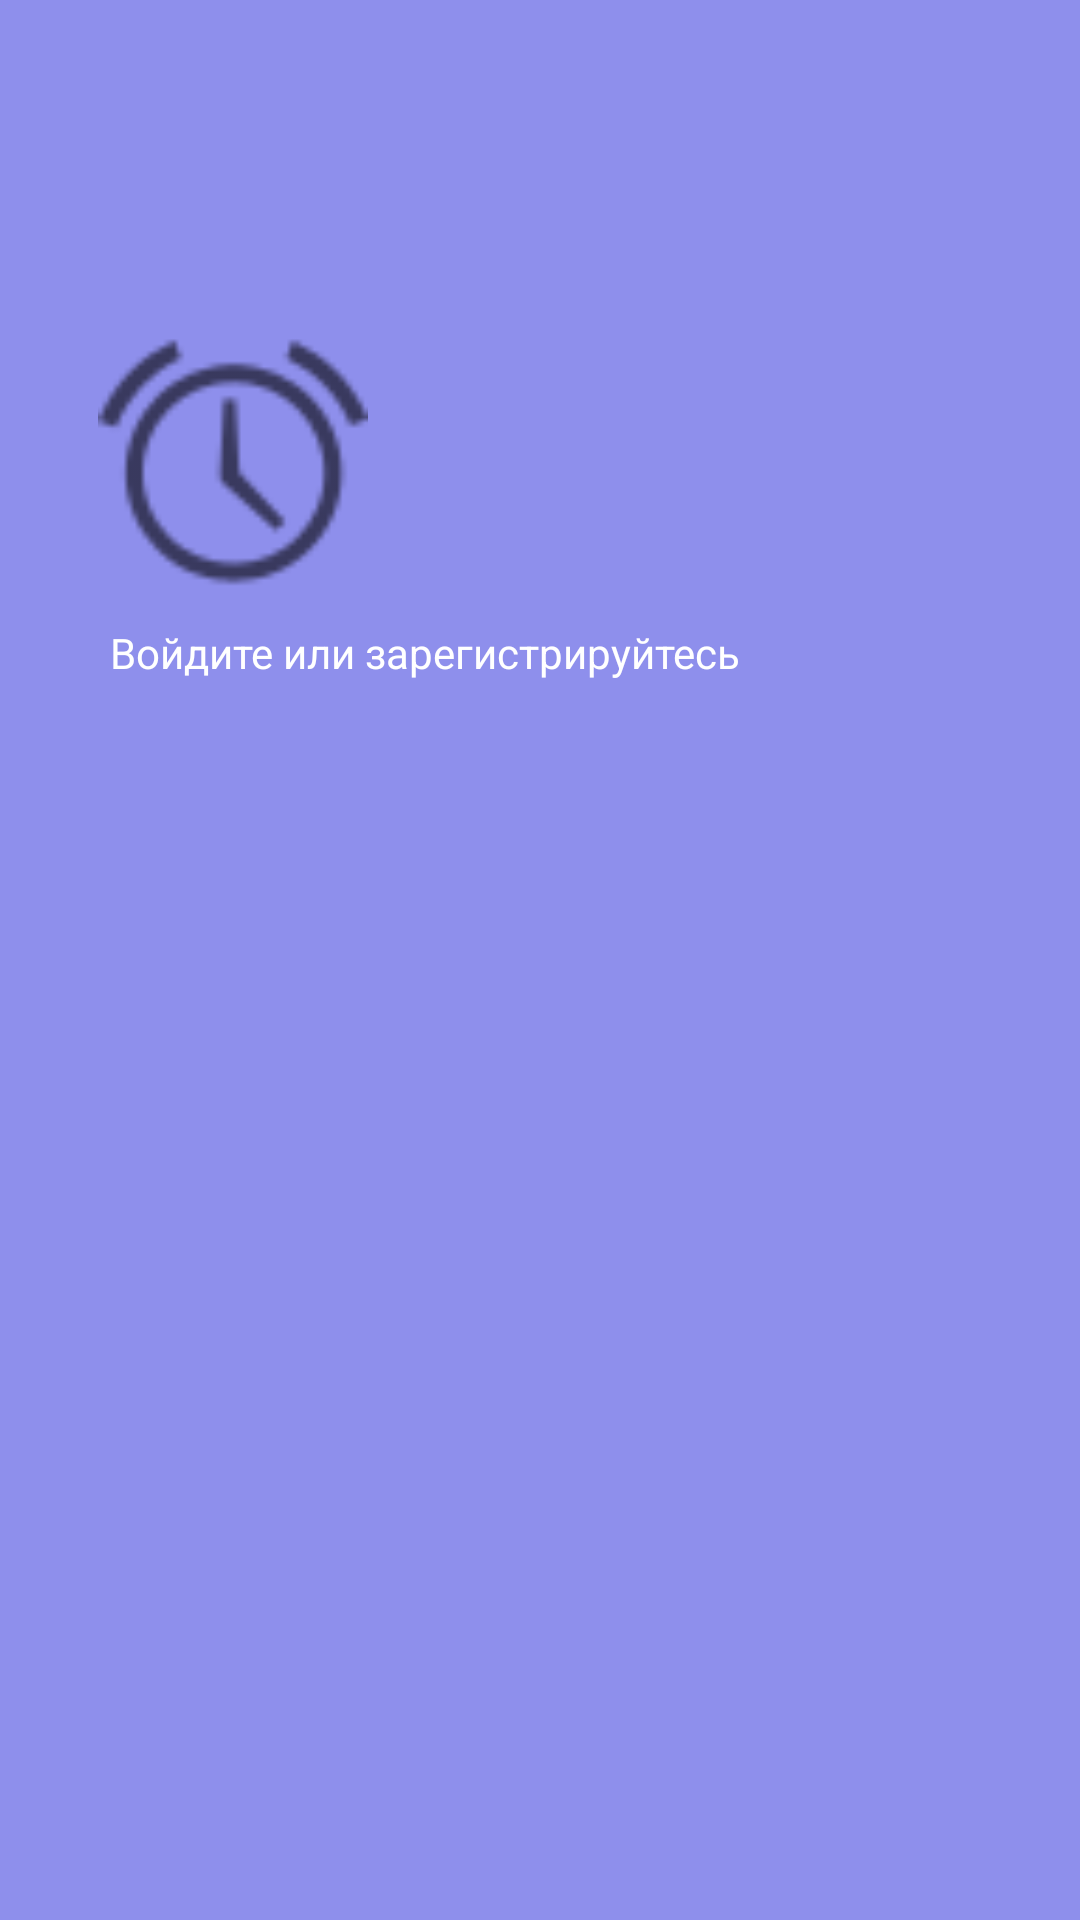

Produce the Android XML layout that renders to this screen, including the resource entries it uses.
<!-- AndroidManifest.xml: application theme AppTheme.NoToolBar -->
<!-- res/layout/nav_header_main.xml -->
<?xml version="1.0" encoding="utf-8"?>
<androidx.constraintlayout.widget.ConstraintLayout xmlns:android="http://schemas.android.com/apk/res/android"
    xmlns:app="http://schemas.android.com/apk/res-auto"
    xmlns:tools="http://schemas.android.com/tools"
    android:layout_width="match_parent"
    android:layout_height="@dimen/nav_header_height"
    android:background="#8E8FEC">

    <ImageView
        android:id="@+id/imageView"
        android:layout_width="90dp"
        android:layout_height="90dp"
        app:layout_constraintBottom_toBottomOf="parent"
        app:layout_constraintEnd_toEndOf="parent"
        app:layout_constraintHorizontal_bias="0.121"
        app:layout_constraintStart_toStartOf="parent"
        app:layout_constraintTop_toTopOf="parent"
        app:layout_constraintVertical_bias="0.2"
        app:srcCompat="@android:drawable/ic_lock_idle_alarm" />

    <TextView
        android:id="@+id/tvEmail"
        android:layout_width="223dp"
        android:layout_height="26dp"
        android:layout_marginStart="4dp"
        android:layout_marginTop="8dp"
        android:text="@string/sign_in_or_sign_up"
        android:textColor="@color/white"
        app:layout_constraintStart_toStartOf="@+id/imageView"
        app:layout_constraintTop_toBottomOf="@+id/imageView" />
</androidx.constraintlayout.widget.ConstraintLayout>
<!-- resources referenced by this layout -->
<resources>
  <color name="white">#FFFFFFFF</color>
  <string name="sign_in_or_sign_up">Войдите или зарегистрируйтесь</string>
  <style name="AppTheme.NoToolBar" parent="Theme.MaterialComponents.DayNight.DarkActionBar">
          <item name="windowActionBar">false</item>
          <item name="windowNoTitle">true</item>
          <item name="android:windowFullscreen">true</item>
  
      </style>
</resources>
